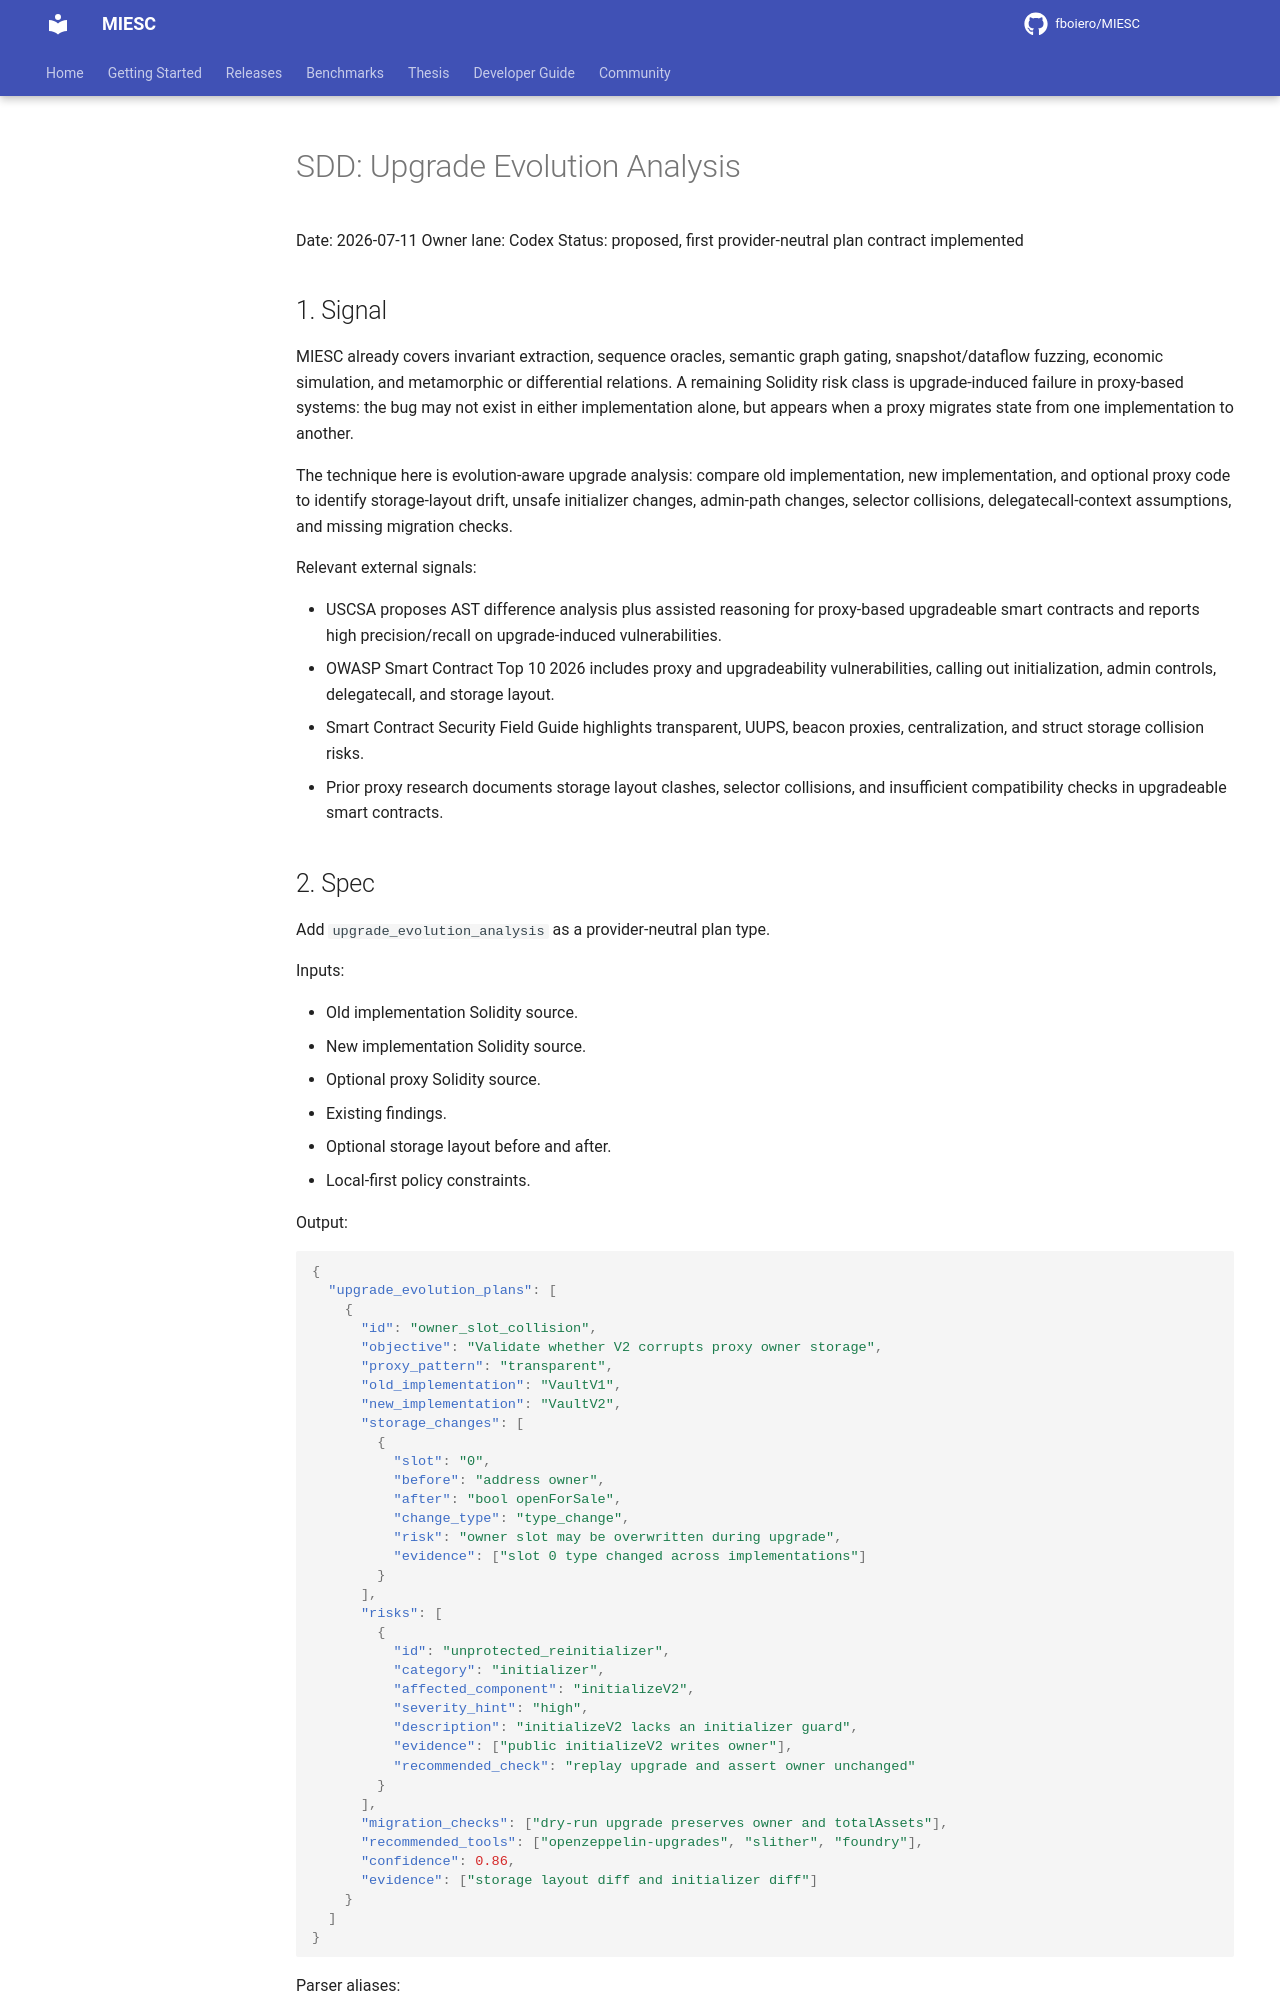

repository: fboiero/MIESC · page: sdd/SDD_UPGRADE_EVOLUTION_ANALYSIS_20260711/index.html · generator: jekyll

# SDD: Upgrade Evolution Analysis

Date: 2026-07-11
Owner lane: Codex
Status: proposed, first provider-neutral plan contract implemented

## 1. Signal

MIESC already covers invariant extraction, sequence oracles, semantic graph
gating, snapshot/dataflow fuzzing, economic simulation, and metamorphic or
differential relations. A remaining Solidity risk class is upgrade-induced
failure in proxy-based systems: the bug may not exist in either implementation
alone, but appears when a proxy migrates state from one implementation to
another.

The technique here is evolution-aware upgrade analysis: compare old
implementation, new implementation, and optional proxy code to identify
storage-layout drift, unsafe initializer changes, admin-path changes, selector
collisions, delegatecall-context assumptions, and missing migration checks.

Relevant external signals:

- USCSA proposes AST difference analysis plus assisted reasoning for
  proxy-based upgradeable smart contracts and reports high precision/recall on
  upgrade-induced vulnerabilities.
- OWASP Smart Contract Top 10 2026 includes proxy and upgradeability
  vulnerabilities, calling out initialization, admin controls, delegatecall,
  and storage layout.
- Smart Contract Security Field Guide highlights transparent, UUPS, beacon
  proxies, centralization, and struct storage collision risks.
- Prior proxy research documents storage layout clashes, selector collisions,
  and insufficient compatibility checks in upgradeable smart contracts.
